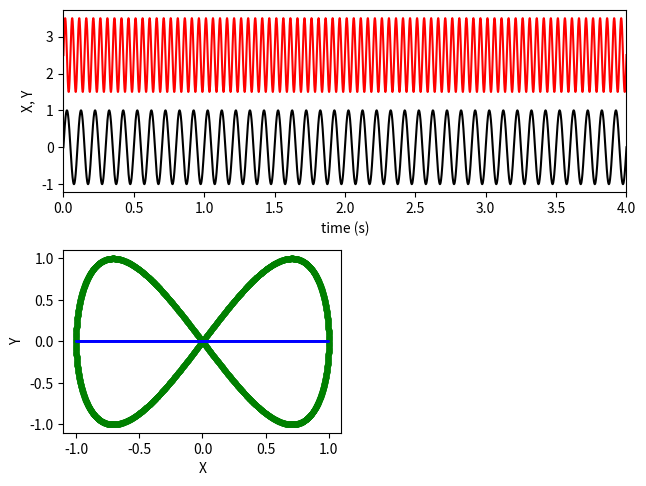
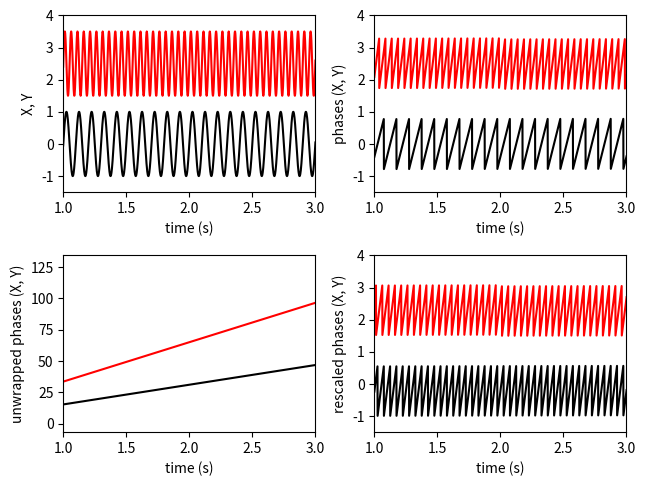

Generate these figures, in order, with matplotlib:
# -*- coding: utf-8 -*-

import numpy as np
import matplotlib.pyplot as plt

from scipy import signal

#------------------------------------------------------------------------------
# Function, main()
#------------------------------------------------------------------------------
def cf_coupling(LF_data, HF_data, ratio):
    
    # init
    N = len(LF_data)
    
    # get phase
    LF_phase = np.angle(signal.hilbert(LF_data))
    HF_phase = np.angle(signal.hilbert(HF_data))
    
    # unwrap phases
    LF_unwrap_phase = np.unwrap(LF_phase)
    HF_unwrap_phase = np.unwrap(HF_phase)
    
    # rescale phase
    LF_wrap_phase = (LF_unwrap_phase % (2 * np.pi / ratio)) * ratio
    HF_wrap_phase = (HF_unwrap_phase % (2 * np.pi))
    
    # compute phase-locking value
    p = np.abs(np.sum(np.exp(1j * (LF_wrap_phase - HF_wrap_phase))) / N)
    
    return p

#------------------------------------------------------------------------------
# Function, main()
#------------------------------------------------------------------------------
def L08_main():
    
    b_sine_signal = 1
    
    # sampling parameters
    fs = 1000   # sampling rate, in Hz
    T  = 4      # duration, in seconds
    N  = T * fs # duration, in samples
    
    # time variable
    t = np.linspace(0, T, N)
    
    # generate signal
    if b_sine_signal == 1:
        ratio = 2
        f0 = 10
        X = np.sin(2 * np.pi * f0 * t)
        Y = np.sin(2 * np.pi * (f0 * ratio) * t)
    else:
        # signal realistic signal
        ratio = 2
        np.random.seed(9)
        L = 200
        S = np.random.randn(N) * 2.0
        # low frequency
        [b, a] = signal.butter(4, [8.0 / (fs/2), 12.0 / (fs/2)], 'bandpass')
        X = signal.filtfilt(b, a, np.concatenate((np.zeros(L), S, np.zeros(L))))
        X = X[L:(N+L)]
        # high frequency
        [b, a] = signal.butter(4, [18.0 / (fs/2), 22.0 / (fs/2)], 'bandpass')
        Y = signal.filtfilt(b, a, np.concatenate((np.zeros(L), S, np.zeros(L))))
        Y = Y[L:(N+L)]
    
    # cross-frequency coupling
    p = cf_coupling(X, Y, ratio)
    print(p)
    
    # linear relationship between AX and AY
    p = np.polyfit(X, Y, 1) 
    U = p[0] * X + p[1]
    
    # correlation
    r = np.corrcoef(X, Y)[0, 1] 
    print(r)
    
    # CFC: get phase
    LF_phase = np.angle(signal.hilbert(X))
    HF_phase = np.angle(signal.hilbert(Y))
    
    # CFC: unwrap phases
    LF_unwrap_phase = np.unwrap(LF_phase)
    HF_unwrap_phase = np.unwrap(HF_phase)
    
    # CFC: rescale phase
    LF_wrap_phase = (LF_unwrap_phase % (2 * np.pi / ratio)) * ratio
    HF_wrap_phase = (HF_unwrap_phase % (2 * np.pi))
 
    # plot
    plt.figure(1)
    
    plt.subplot(2, 1, 1)
    plt.plot(t, X, 'k')
    plt.plot(t, Y + 2.5, 'r')
    plt.xlim(0, T)
    #plt.ylim(-1.5, 4)
    plt.xlabel('time (s)')
    plt.ylabel('X, Y') 

    plt.subplot(2, 2, 3)
    plt.plot(X, Y, 'g.')
    plt.plot(X, U, 'b')
    plt.xlabel('X')
    plt.ylabel('Y') 
    
    plt.tight_layout(pad=0.5, w_pad=0.5, h_pad=1.0)
    
    plt.figure(2)

    plt.subplot(2, 2, 1)
    plt.plot(t, X, 'k')
    plt.plot(t, Y + 2.5, 'r')
    plt.xlim(1, 3)
    plt.ylim(-1.5, 4)
    plt.xlabel('time (s)')
    plt.ylabel('X, Y') 
    
    plt.subplot(2, 2, 2)
    plt.plot(t, LF_phase * 0.25, 'k')
    plt.plot(t, HF_phase * 0.25 + 2.5, 'r')
    plt.xlim(1, 3)
    plt.ylim(-1.5, 4)
    plt.xlabel('time (s)')
    plt.ylabel('phases (X, Y)') 
    
    plt.subplot(2, 2, 3)
    plt.plot(t, LF_unwrap_phase * 0.25, 'k')
    plt.plot(t, HF_unwrap_phase * 0.25 + 2.5, 'r')
    plt.xlim(1, 3)
    # plt.ylim(-1.5, 4)
    plt.xlabel('time (s)')
    plt.ylabel('unwrapped phases (X, Y)') 
    
    plt.subplot(2, 2, 4)
    plt.plot(t, LF_wrap_phase * 0.25 - 1, 'k')
    plt.plot(t, HF_wrap_phase * 0.25 - 1 + 2.5, 'r')
    plt.xlim(1, 3)
    plt.ylim(-1.5, 4)
    plt.xlabel('time (s)')
    plt.ylabel('rescaled phases (X, Y)') 
    
    plt.tight_layout(pad=0.5, w_pad=0.5, h_pad=1.0)
    
#------------------------------------------------------------------------------
if __name__ == '__main__':
    L08_main()
